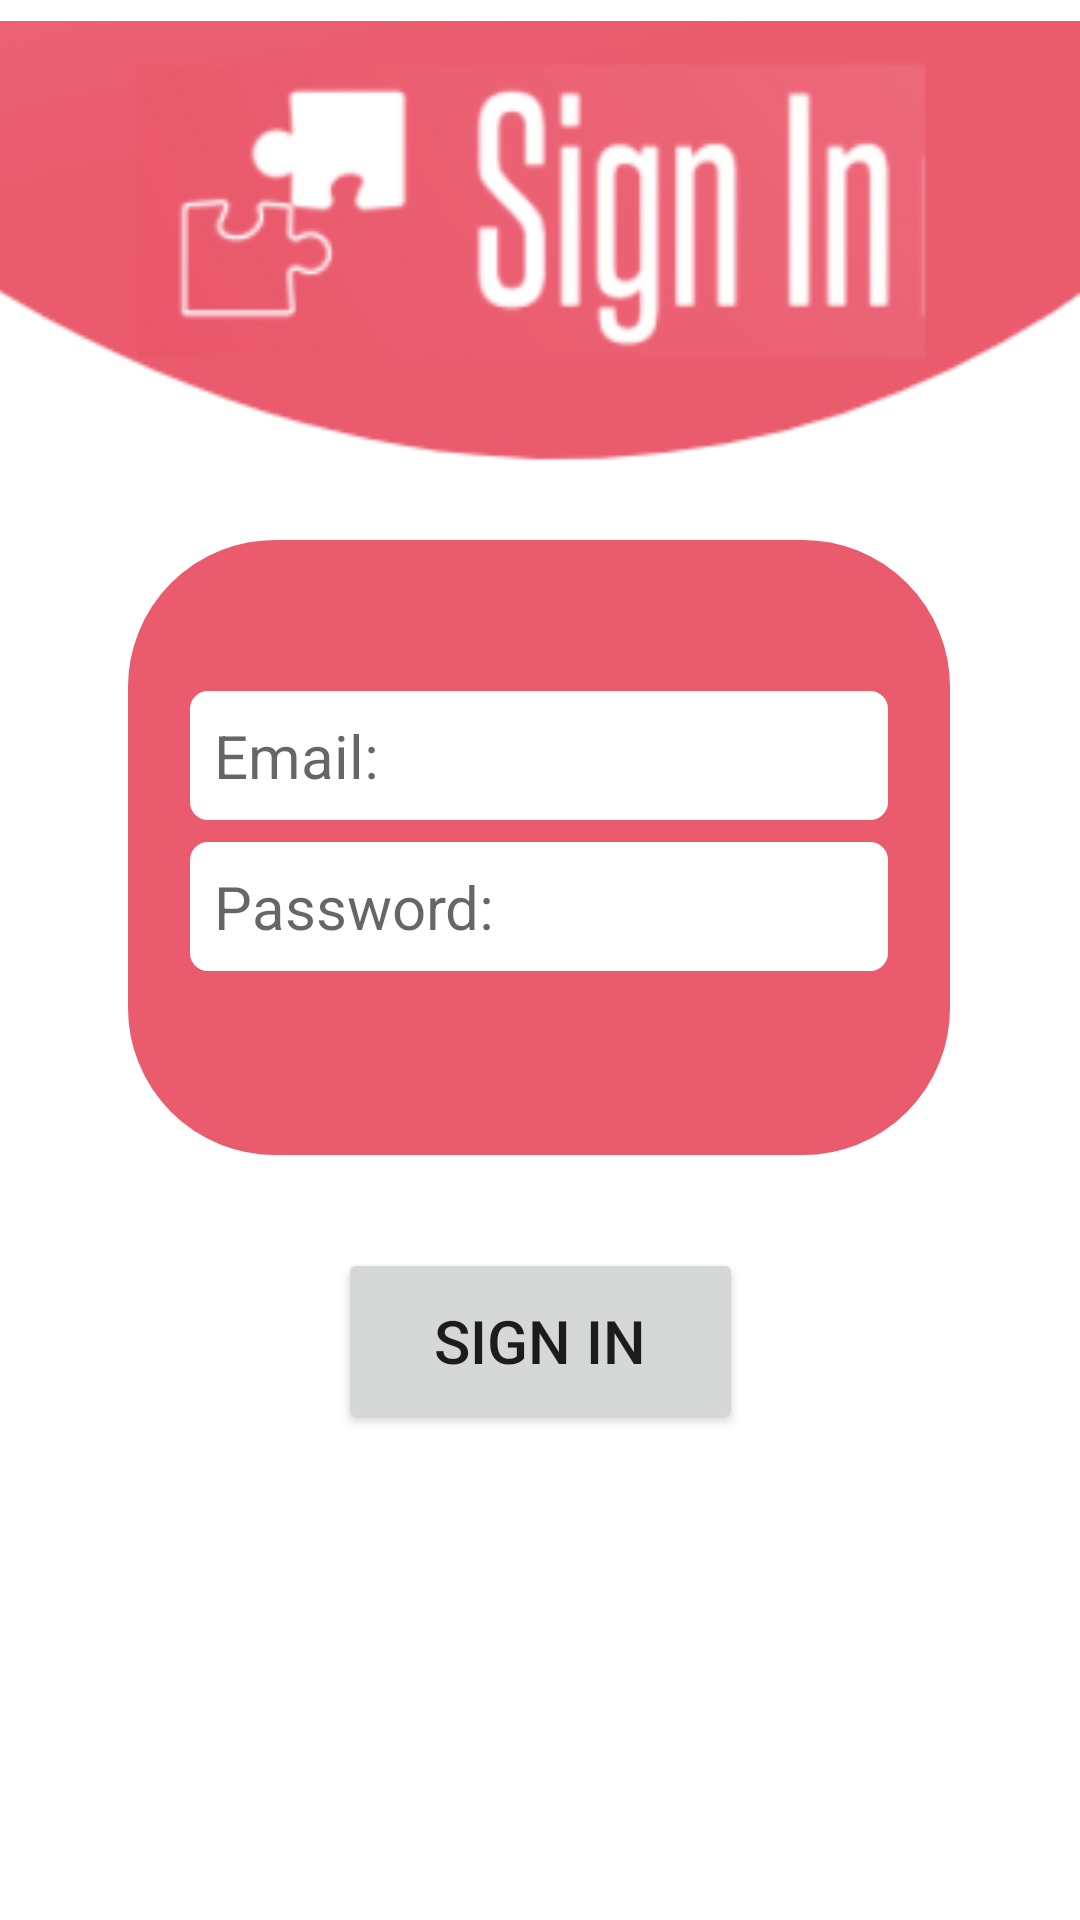

The Android layout XML behind this screen, and the referenced resources:
<!-- AndroidManifest.xml: application theme Theme.Gamification -->
<!-- res/layout/sign_in.xml -->
<?xml version="1.0" encoding="utf-8"?>
<androidx.constraintlayout.widget.ConstraintLayout xmlns:android="http://schemas.android.com/apk/res/android"
    xmlns:app="http://schemas.android.com/apk/res-auto"
    xmlns:tools="http://schemas.android.com/tools"
    android:layout_width="match_parent"
    android:layout_height="match_parent">

    <ImageView
        android:id="@+id/imageView6"
        android:layout_width="278dp"
        android:layout_height="209dp"
        app:layout_constraintBottom_toBottomOf="parent"
        app:layout_constraintEnd_toEndOf="parent"
        app:layout_constraintHorizontal_bias="0.496"
        app:layout_constraintStart_toStartOf="parent"
        app:layout_constraintTop_toTopOf="parent"
        app:layout_constraintVertical_bias="0.413"
        app:srcCompat="@drawable/border2" />

    <EditText
        android:id="@+id/emailSignInET"
        android:layout_width="wrap_content"
        android:layout_height="wrap_content"
        android:background="@drawable/border"
        android:ems="10"
        android:hint="Email:"
        android:inputType="textPersonName"
        android:textSize="20sp"
        app:layout_constraintBottom_toBottomOf="parent"
        app:layout_constraintEnd_toEndOf="parent"
        app:layout_constraintHorizontal_bias="0.497"
        app:layout_constraintStart_toStartOf="parent"
        app:layout_constraintTop_toTopOf="parent"
        app:layout_constraintVertical_bias="0.385" />

    <Button
        android:id="@+id/signInBtn"
        android:layout_width="135dp"
        android:layout_height="62dp"
        android:onClick="signIn"
        android:text="Sign In"
        android:textSize="20sp"
        app:layout_constraintBottom_toBottomOf="parent"
        app:layout_constraintEnd_toEndOf="parent"
        app:layout_constraintStart_toStartOf="parent"
        app:layout_constraintTop_toTopOf="parent"
        app:layout_constraintVertical_bias="0.72" />

    <EditText
        android:id="@+id/passSignInET"
        android:layout_width="wrap_content"
        android:layout_height="wrap_content"
        android:background="@drawable/border"
        android:ems="10"
        android:hint="Password:"
        android:inputType="textPassword"
        android:textSize="20sp"
        app:layout_constraintBottom_toBottomOf="parent"
        app:layout_constraintEnd_toEndOf="parent"
        app:layout_constraintHorizontal_bias="0.497"
        app:layout_constraintStart_toStartOf="parent"
        app:layout_constraintTop_toTopOf="parent"
        app:layout_constraintVertical_bias="0.47" />

    <ImageView
        android:id="@+id/imageView"
        android:layout_width="410dp"
        android:layout_height="172dp"
        app:layout_constraintBottom_toBottomOf="parent"
        app:layout_constraintEnd_toEndOf="parent"
        app:layout_constraintHorizontal_bias="1.0"
        app:layout_constraintStart_toStartOf="parent"
        app:layout_constraintTop_toTopOf="parent"
        app:layout_constraintVertical_bias="0.0"
        app:srcCompat="@drawable/signinwcircle" />

</androidx.constraintlayout.widget.ConstraintLayout>
<!-- resources referenced by this layout -->
<resources>
  <!-- drawable border (drawable) -->
  <?xml version="1.0" encoding="utf-8"?>
  <shape xmlns:android="http://schemas.android.com/apk/res/android" android:shape="rectangle" >
          <solid android:color="@android:color/white" />
          <stroke android:width="2dip" android:color="#EA5B6E"/>
          <padding android:bottom="10dp" android:left="10dp" android:right="10dp" android:top="10dp"/>
          <corners android:radius="7dp"/>
  </shape>
  <!-- drawable border2 (drawable) -->
  <?xml version="1.0" encoding="utf-8"?>
  <shape xmlns:android="http://schemas.android.com/apk/res/android" android:shape="rectangle" >
          <solid android:color="#EA5B6E" />
          <stroke android:width="2dip" android:color="#FFFFFF"/>
          <padding android:bottom="10dp" android:left="10dp" android:right="10dp" android:top="10dp"/>
          <corners android:radius="50dp"/>
  </shape>
  <!-- drawable signinwcircle: png bitmap (drawable, 16582 bytes) -->
  <style name="Theme.Gamification" parent="Theme.MaterialComponents.DayNight.DarkActionBar">
          
          <item name="colorPrimary">@color/pink_red</item>
          <item name="colorPrimaryVariant">@color/pink_red</item>
          <item name="colorOnPrimary">@color/white</item>
          
          <item name="colorSecondary">@color/teal_200</item>
          <item name="colorSecondaryVariant">@color/teal_700</item>
          <item name="colorOnSecondary">@color/black</item>
          
          <item name="android:statusBarColor" tools:targetApi="l">?attr/colorPrimaryVariant</item>
          
      </style>
  <color name="pink_red">#EA5B6E</color>
  <color name="white">#FFFFFFFF</color>
  <color name="teal_200">#FF03DAC5</color>
  <color name="teal_700">#FF018786</color>
  <color name="black">#FF000000</color>
</resources>
